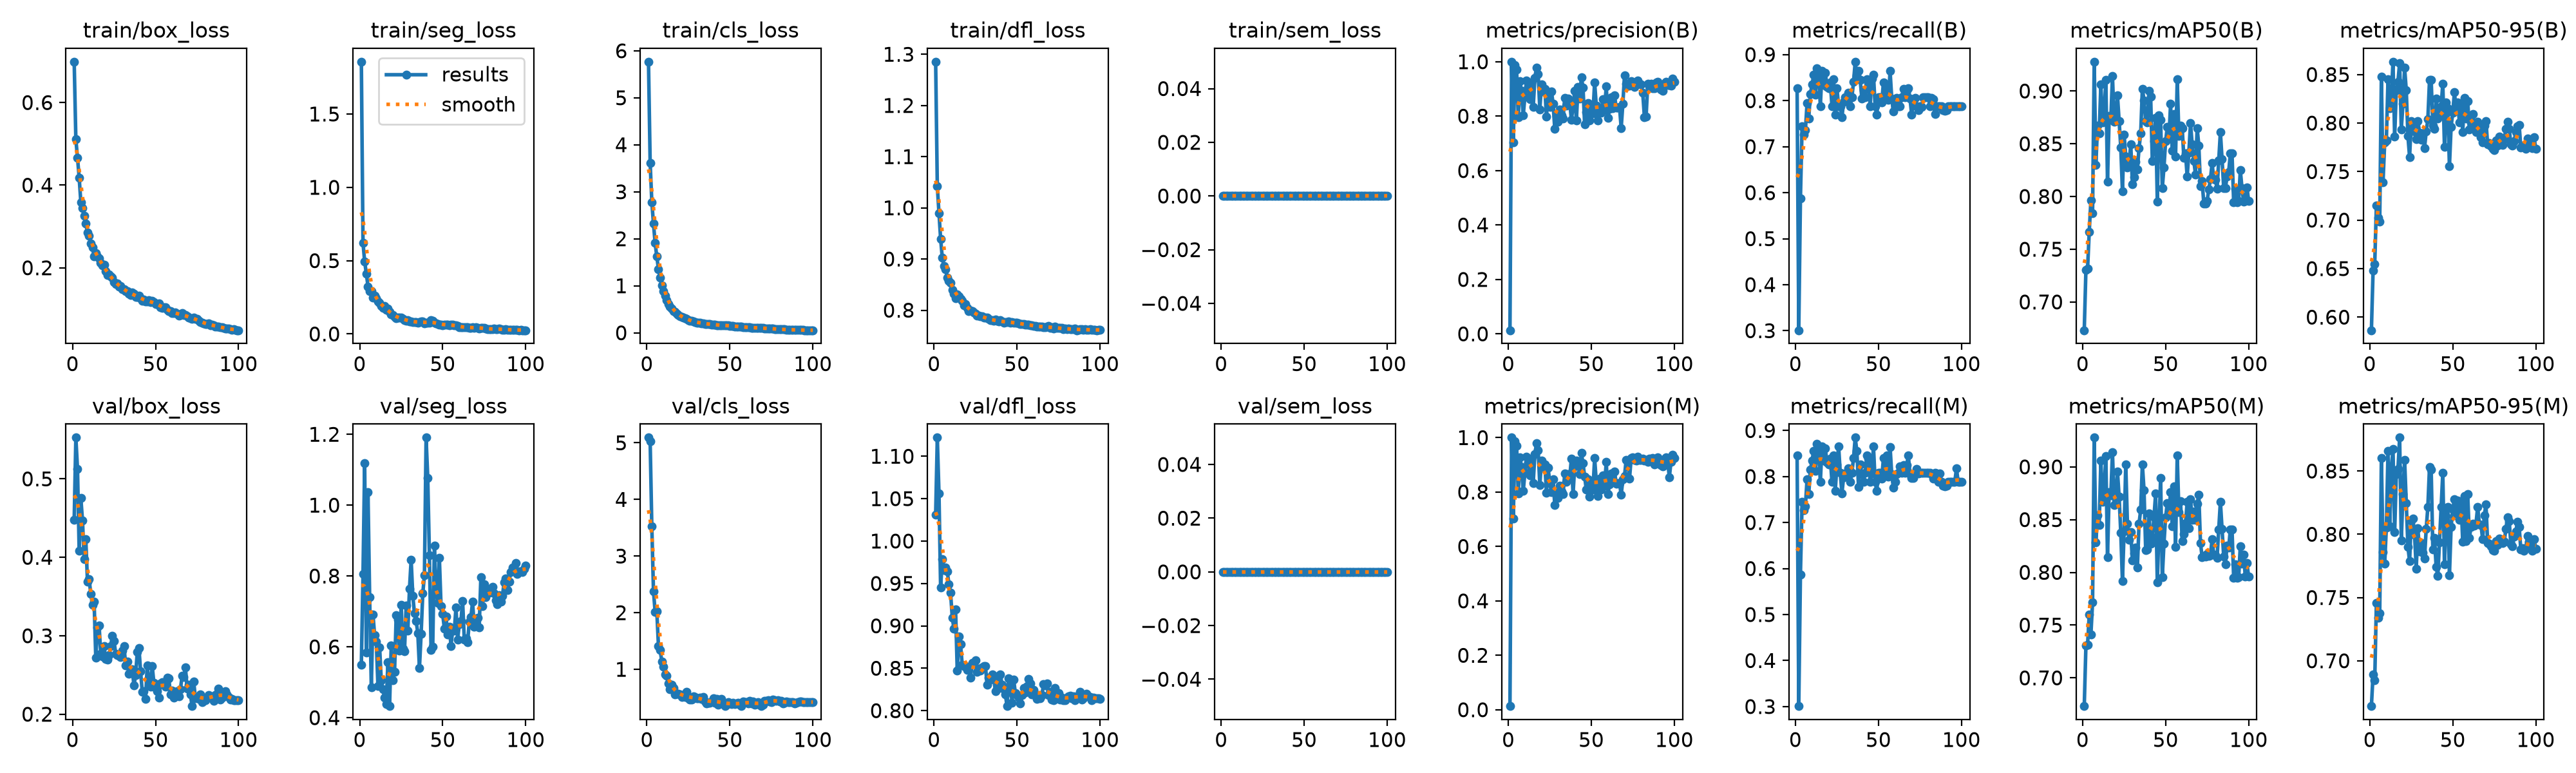

Data behind this chart, as committed beside it:
epoch, time, train/box_loss, train/seg_loss, train/cls_loss, train/dfl_loss, train/sem_loss, metrics/precision(B), metrics/recall(B), metrics/mAP50(B), metrics/mAP50-95(B), metrics/precision(M), metrics/recall(M), metrics/mAP50(M), metrics/mAP50-95(M), val/box_loss, val/seg_loss, val/cls_loss, val/dfl_loss, val/sem_loss, lr/pg0, lr/pg1, lr/pg2
1, 60.28, 0.6989, 1.856, 5.767, 1.285, 0, 0.0133, 0.8269, 0.6732, 0.5865, 0.01332, 0.8461, 0.6732, 0.6642, 0.4474, 0.5499, 5.092, 1.031, 0, 0.0002506, 0.0002506, 0.0002506
2, 103.6, 0.5107, 0.6219, 3.618, 1.042, 0, 1, 0.3009, 0.7307, 0.6477, 1, 0.3009, 0.7307, 0.6892, 0.5526, 0.8055, 5.025, 1.122, 0, 0.000502, 0.000502, 0.000502
3, 147.6, 0.4665, 0.4933, 2.782, 0.9899, 0, 0.703, 0.5871, 0.7315, 0.6548, 0.703, 0.5871, 0.7315, 0.6844, 0.5126, 1.119, 3.522, 1.056, 0, 0.0007482, 0.0007482, 0.0007482
4, 190.5, 0.4179, 0.412, 2.322, 0.9392, 0, 0.9868, 0.7445, 0.7666, 0.7152, 0.9868, 0.7445, 0.7601, 0.7455, 0.4086, 0.5843, 2.382, 0.9449, 0, 0.0007462, 0.0007462, 0.0007462
5, 229.4, 0.3593, 0.3247, 1.907, 0.902, 0, 0.9711, 0.7266, 0.7962, 0.7024, 0.9711, 0.7266, 0.7411, 0.7341, 0.4755, 1.037, 2.013, 0.9785, 0, 0.0007385, 0.0007385, 0.0007385
6, 257, 0.3444, 0.291, 1.624, 0.8867, 0, 0.7951, 0.7359, 0.7842, 0.6984, 0.7951, 0.7359, 0.7713, 0.7375, 0.447, 0.7406, 2.026, 0.9659, 0, 0.0007309, 0.0007309, 0.0007309
7, 284.2, 0.3251, 0.2918, 1.356, 0.8793, 0, 0.928, 0.7941, 0.9277, 0.8476, 0.928, 0.7941, 0.9277, 0.8603, 0.3977, 0.485, 1.414, 0.9686, 0, 0.0007233, 0.0007233, 0.0007233
8, 311.1, 0.3064, 0.25, 1.168, 0.864, 0, 0.8921, 0.7617, 0.8297, 0.739, 0.8921, 0.7617, 0.8282, 0.7859, 0.423, 0.6908, 1.342, 0.9641, 0, 0.0007157, 0.0007157, 0.0007157
9, 337.6, 0.285, 0.2593, 1.003, 0.8578, 0, 0.8036, 0.815, 0.8672, 0.7804, 0.8036, 0.815, 0.854, 0.7766, 0.3692, 0.6336, 1.142, 0.9493, 0, 0.0007081, 0.0007081, 0.0007081
10, 363.8, 0.2771, 0.2457, 0.8879, 0.8541, 0, 0.871, 0.8347, 0.8601, 0.7821, 0.871, 0.8347, 0.8449, 0.8053, 0.3719, 0.6154, 1.045, 0.9389, 0, 0.0007005, 0.0007005, 0.0007005
11, 391.8, 0.2593, 0.2195, 0.7865, 0.8395, 0, 0.9305, 0.8564, 0.9062, 0.8449, 0.9305, 0.8564, 0.9062, 0.8657, 0.3535, 0.4886, 0.9056, 0.9099, 0, 0.0006929, 0.0006929, 0.0006929
12, 418.9, 0.2488, 0.213, 0.6942, 0.8325, 0, 0.9078, 0.8128, 0.8701, 0.8154, 0.9078, 0.8128, 0.8671, 0.8063, 0.3397, 0.5989, 0.8897, 0.897, 0, 0.0006853, 0.0006853, 0.0006853
13, 445.9, 0.2279, 0.1923, 0.6122, 0.8229, 0, 0.8612, 0.8706, 0.878, 0.8269, 0.8612, 0.8706, 0.878, 0.8514, 0.3438, 0.5056, 0.7479, 0.9198, 0, 0.0006776, 0.0006776, 0.0006776
14, 473.2, 0.235, 0.1793, 0.5539, 0.8309, 0, 0.9235, 0.8556, 0.9105, 0.8632, 0.9235, 0.8556, 0.9105, 0.8675, 0.2722, 0.4805, 0.6454, 0.8476, 0, 0.00067, 0.00067, 0.00067
15, 500.1, 0.228, 0.1915, 0.5088, 0.8277, 0, 0.8329, 0.7885, 0.8141, 0.786, 0.8329, 0.7885, 0.8141, 0.8015, 0.3105, 0.4567, 0.727, 0.8879, 0, 0.0006624, 0.0006624, 0.0006624
16, 526.4, 0.2229, 0.165, 0.4637, 0.8226, 0, 0.9393, 0.8654, 0.8761, 0.8339, 0.9393, 0.8654, 0.8761, 0.8477, 0.313, 0.4377, 0.6736, 0.8781, 0, 0.0006548, 0.0006548, 0.0006548
17, 552.8, 0.2122, 0.1742, 0.4464, 0.8177, 0, 0.9793, 0.8344, 0.8729, 0.8427, 0.9793, 0.8344, 0.8729, 0.8515, 0.2768, 0.5565, 0.5617, 0.8538, 0, 0.0006472, 0.0006472, 0.0006472
18, 578.9, 0.2059, 0.1527, 0.4023, 0.8099, 0, 0.9542, 0.8607, 0.914, 0.8618, 0.9542, 0.8607, 0.914, 0.8764, 0.2733, 0.4327, 0.5662, 0.8524, 0, 0.0006396, 0.0006396, 0.0006396
19, 604.9, 0.2067, 0.1319, 0.3827, 0.8116, 0, 0.8249, 0.8299, 0.8708, 0.7937, 0.8249, 0.8299, 0.8636, 0.7953, 0.2865, 0.603, 0.5638, 0.852, 0, 0.000632, 0.000632, 0.000632
20, 631.5, 0.1911, 0.1278, 0.3571, 0.8041, 0, 0.9158, 0.8269, 0.8748, 0.82, 0.9158, 0.8269, 0.8712, 0.8317, 0.27, 0.5052, 0.562, 0.8483, 0, 0.0006244, 0.0006244, 0.0006244
21, 657.4, 0.1827, 0.1143, 0.3316, 0.7979, 0, 0.8915, 0.8391, 0.8958, 0.8569, 0.8915, 0.8391, 0.8958, 0.8588, 0.2697, 0.5289, 0.5086, 0.8515, 0, 0.0006167, 0.0006167, 0.0006167
22, 684.8, 0.1834, 0.1079, 0.3196, 0.7998, 0, 0.9012, 0.7885, 0.8716, 0.8337, 0.9012, 0.7885, 0.8716, 0.8246, 0.2753, 0.6893, 0.5505, 0.8388, 0, 0.0006091, 0.0006091, 0.0006091
23, 711.6, 0.1794, 0.11, 0.3106, 0.7976, 0, 0.7983, 0.8461, 0.8466, 0.7865, 0.7983, 0.8461, 0.8374, 0.7901, 0.287, 0.6766, 0.5138, 0.8563, 0, 0.0006015, 0.0006015, 0.0006015
24, 738.9, 0.1767, 0.1123, 0.2903, 0.7954, 0, 0.8888, 0.7692, 0.8049, 0.765, 0.8888, 0.7692, 0.7916, 0.7787, 0.2998, 0.5893, 0.6055, 0.8551, 0, 0.0005939, 0.0005939, 0.0005939
25, 766.2, 0.1645, 0.112, 0.2677, 0.7932, 0, 0.8336, 0.8269, 0.8585, 0.8021, 0.8336, 0.8269, 0.8389, 0.8108, 0.2936, 0.7178, 0.4842, 0.859, 0, 0.0005863, 0.0005863, 0.0005863
26, 793, 0.16, 0.1047, 0.2598, 0.789, 0, 0.8907, 0.7885, 0.8381, 0.8004, 0.7989, 0.8659, 0.9024, 0.8126, 0.2769, 0.5948, 0.4681, 0.8457, 0, 0.0005787, 0.0005787, 0.0005787
27, 819, 0.1627, 0.09444, 0.2497, 0.789, 0, 0.8453, 0.7877, 0.8275, 0.7914, 0.8465, 0.8077, 0.846, 0.7998, 0.2753, 0.5873, 0.4607, 0.8492, 0, 0.0005711, 0.0005711, 0.0005711
28, 844.7, 0.154, 0.08832, 0.239, 0.7878, 0, 0.7523, 0.7635, 0.8307, 0.7837, 0.7523, 0.7635, 0.8307, 0.7727, 0.2745, 0.7175, 0.5275, 0.8473, 0, 0.0005634, 0.0005634, 0.0005634
29, 870.3, 0.1554, 0.09491, 0.2344, 0.7877, 0, 0.8019, 0.7981, 0.8497, 0.8023, 0.8019, 0.7981, 0.838, 0.8047, 0.2729, 0.6464, 0.5069, 0.8511, 0, 0.0005558, 0.0005558, 0.0005558
30, 896.3, 0.1484, 0.08557, 0.2203, 0.7856, 0, 0.779, 0.807, 0.8115, 0.7902, 0.779, 0.807, 0.8115, 0.7864, 0.2811, 0.7639, 0.4945, 0.8523, 0, 0.0005482, 0.0005482, 0.0005482
31, 922.5, 0.1484, 0.08659, 0.2192, 0.786, 0, 0.8237, 0.8076, 0.8181, 0.783, 0.8237, 0.8076, 0.8181, 0.7931, 0.2872, 0.8456, 0.485, 0.8522, 0, 0.0005406, 0.0005406, 0.0005406
32, 948.2, 0.144, 0.08112, 0.2082, 0.7854, 0, 0.8023, 0.8175, 0.833, 0.7897, 0.8023, 0.8175, 0.8238, 0.7855, 0.2626, 0.7434, 0.5026, 0.8304, 0, 0.000533, 0.000533, 0.000533
33, 974.1, 0.1428, 0.08259, 0.2041, 0.7829, 0, 0.792, 0.7885, 0.8257, 0.7744, 0.792, 0.7885, 0.8047, 0.781, 0.2674, 0.6947, 0.4806, 0.8389, 0, 0.0005254, 0.0005254, 0.0005254
34, 999.9, 0.1375, 0.08086, 0.1966, 0.7799, 0, 0.8679, 0.8077, 0.8459, 0.7911, 0.8679, 0.8077, 0.8459, 0.8042, 0.2511, 0.6737, 0.5167, 0.8367, 0, 0.0005178, 0.0005178, 0.0005178
35, 1026, 0.1342, 0.07587, 0.1929, 0.7803, 0, 0.8382, 0.8406, 0.8596, 0.8038, 0.8382, 0.8406, 0.8596, 0.8217, 0.2562, 0.6389, 0.4365, 0.843, 0, 0.0005102, 0.0005102, 0.0005102
36, 1053, 0.1396, 0.08003, 0.1881, 0.7798, 0, 0.8658, 0.8846, 0.9023, 0.8443, 0.8658, 0.8846, 0.9023, 0.8534, 0.2573, 0.5402, 0.3984, 0.8376, 0, 0.0005025, 0.0005025, 0.0005025
37, 1080, 0.1376, 0.08523, 0.1898, 0.7812, 0, 0.8518, 0.8551, 0.8911, 0.8442, 0.8518, 0.8551, 0.878, 0.8512, 0.2365, 0.6363, 0.409, 0.8233, 0, 0.0004949, 0.0004949, 0.0004949
38, 1106, 0.13, 0.08334, 0.181, 0.7787, 0, 0.7867, 0.8654, 0.8718, 0.7973, 0.9237, 0.7775, 0.8213, 0.7881, 0.25, 0.7504, 0.4148, 0.8251, 0, 0.0004873, 0.0004873, 0.0004873
39, 1133, 0.1293, 0.07283, 0.1784, 0.7784, 0, 0.8335, 0.8449, 0.8705, 0.7942, 0.7917, 0.8265, 0.8215, 0.797, 0.2794, 0.8023, 0.4369, 0.8408, 0, 0.0004797, 0.0004797, 0.0004797
40, 1159, 0.1332, 0.07542, 0.179, 0.781, 0, 0.8941, 0.8051, 0.9001, 0.8252, 0.8941, 0.8051, 0.8557, 0.7741, 0.2841, 1.191, 0.4854, 0.8425, 0, 0.0004721, 0.0004721, 0.0004721
41, 1185, 0.1261, 0.07528, 0.1724, 0.7776, 0, 0.7834, 0.8226, 0.8947, 0.805, 0.9166, 0.7885, 0.827, 0.7671, 0.2546, 1.077, 0.4127, 0.8307, 0, 0.0004645, 0.0004645, 0.0004645
42, 1211, 0.1202, 0.07671, 0.164, 0.7753, 0, 0.9064, 0.8077, 0.8333, 0.8081, 0.9064, 0.8077, 0.8333, 0.7938, 0.2286, 0.8585, 0.4776, 0.8253, 0, 0.0004569, 0.0004569, 0.0004569
43, 1237, 0.1234, 0.09287, 0.166, 0.7767, 0, 0.8648, 0.8461, 0.8525, 0.8175, 0.8648, 0.8461, 0.8525, 0.8215, 0.2291, 0.5909, 0.373, 0.8189, 0, 0.0004492, 0.0004492, 0.0004492
44, 1263, 0.118, 0.09009, 0.1578, 0.7769, 0, 0.9435, 0.8387, 0.8748, 0.8408, 0.9435, 0.8387, 0.8748, 0.8486, 0.2192, 0.6001, 0.4279, 0.8053, 0, 0.0004416, 0.0004416, 0.0004416
45, 1289, 0.1185, 0.07816, 0.1581, 0.7778, 0, 0.9055, 0.7884, 0.7953, 0.7755, 0.9055, 0.7884, 0.7904, 0.7764, 0.2623, 0.886, 0.4819, 0.838, 0, 0.000434, 0.000434, 0.000434
46, 1315, 0.1213, 0.07384, 0.1605, 0.776, 0, 0.7694, 0.8476, 0.8771, 0.8213, 0.8567, 0.8072, 0.8422, 0.8145, 0.2427, 0.7596, 0.3816, 0.8364, 0, 0.0004264, 0.0004264, 0.0004264
47, 1342, 0.1167, 0.06982, 0.1545, 0.7765, 0, 0.8152, 0.8562, 0.8725, 0.8151, 0.808, 0.8654, 0.8898, 0.8218, 0.2351, 0.7241, 0.3572, 0.809, 0, 0.0004188, 0.0004188, 0.0004188
48, 1368, 0.1195, 0.06468, 0.1542, 0.7753, 0, 0.8475, 0.7885, 0.808, 0.7553, 0.8475, 0.7885, 0.7953, 0.7674, 0.2612, 0.8504, 0.3765, 0.8366, 0, 0.0004112, 0.0004112, 0.0004112
49, 1394, 0.1172, 0.0638, 0.1531, 0.776, 0, 0.7836, 0.7692, 0.8273, 0.7963, 0.7836, 0.7692, 0.8273, 0.8056, 0.2402, 0.7145, 0.4239, 0.8206, 0, 0.0004036, 0.0004036, 0.0004036
50, 1420, 0.1121, 0.06104, 0.1482, 0.7749, 0, 0.8219, 0.808, 0.8524, 0.8104, 0.8219, 0.808, 0.8524, 0.8197, 0.2331, 0.6924, 0.3977, 0.8184, 0, 0.000396, 0.000396, 0.000396
51, 1446, 0.1118, 0.06177, 0.1462, 0.7742, 0, 0.8097, 0.8077, 0.8658, 0.8318, 0.8097, 0.8077, 0.8658, 0.8278, 0.2296, 0.6517, 0.3892, 0.8153, 0, 0.0003883, 0.0003883, 0.0003883
52, 1471, 0.1134, 0.06258, 0.147, 0.7734, 0, 0.9247, 0.7958, 0.8548, 0.8139, 0.9247, 0.7958, 0.8548, 0.8148, 0.221, 0.6865, 0.4106, 0.8084, 0, 0.0003807, 0.0003807, 0.0003807
53, 1497, 0.1051, 0.06402, 0.1358, 0.7725, 0, 0.8376, 0.8399, 0.8878, 0.8214, 0.8376, 0.8399, 0.8762, 0.8266, 0.2392, 0.6341, 0.382, 0.8186, 0, 0.0003731, 0.0003731, 0.0003731
54, 1523, 0.1031, 0.06047, 0.1352, 0.7725, 0, 0.7852, 0.8056, 0.8434, 0.8008, 0.7852, 0.8056, 0.8434, 0.8113, 0.2411, 0.6567, 0.3947, 0.8267, 0, 0.0003655, 0.0003655, 0.0003655
55, 1549, 0.104, 0.06411, 0.1379, 0.7719, 0, 0.8228, 0.8341, 0.8784, 0.8203, 0.8489, 0.8461, 0.8814, 0.8261, 0.24, 0.603, 0.4131, 0.8213, 0, 0.0003579, 0.0003579, 0.0003579
56, 1575, 0.1044, 0.06448, 0.1377, 0.7721, 0, 0.8125, 0.8024, 0.8382, 0.791, 0.8098, 0.7991, 0.8244, 0.7941, 0.2355, 0.6463, 0.3695, 0.8292, 0, 0.0003503, 0.0003503, 0.0003503
57, 1601, 0.09824, 0.05914, 0.1284, 0.7721, 0, 0.8619, 0.8643, 0.911, 0.8256, 0.8619, 0.8643, 0.911, 0.8304, 0.247, 0.6449, 0.3505, 0.8377, 0, 0.0003427, 0.0003427, 0.0003427
58, 1628, 0.09552, 0.05692, 0.1214, 0.7706, 0, 0.8226, 0.8051, 0.8574, 0.8043, 0.8226, 0.8051, 0.8574, 0.7947, 0.2455, 0.711, 0.4305, 0.8317, 0, 0.0003351, 0.0003351, 0.0003351
59, 1655, 0.09511, 0.05526, 0.1193, 0.7698, 0, 0.9103, 0.7763, 0.8672, 0.8229, 0.9103, 0.7763, 0.8672, 0.8317, 0.2251, 0.621, 0.4212, 0.8189, 0, 0.0003274, 0.0003274, 0.0003274
60, 1682, 0.09011, 0.04806, 0.1148, 0.7695, 0, 0.7936, 0.7885, 0.8648, 0.7932, 0.7936, 0.7885, 0.8295, 0.7973, 0.2301, 0.6631, 0.4261, 0.8247, 0, 0.0003198, 0.0003198, 0.0003198
... 40 more rows
